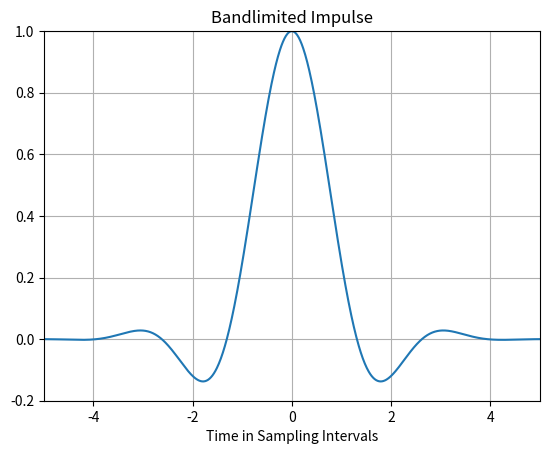

Here is the Python script that generated this plot: (Note: this script raises an exception after producing the figure.)
#!/bin/python
# pylint: disable=C0103

"""Python translation of Frei Appendix B1 and B2."""

# Frei, B.: Digital sound generation. Institute for Computer Music and
# Sound Technology (ICST) Zurich University of the Arts.

import numpy as np
import scipy.signal as sig
import matplotlib
matplotlib.use('Agg')
import matplotlib.pyplot as plt
# import bindings

# parameters
fs = 48000
fc = 18300
rlen = 10
ppiv = 100
beta = 9
apof = 0.9
apobeta = 0.7

pts = ppiv * rlen + 1
x1 = np.arange(pts)
x2 = rlen * 2 * (x1 - (pts - 1) / 2 + 0.00001) / (pts - 1)
x3 = np.pi * fc / fs * x2
h = np.sin(x3) / x3
w = np.kaiser(pts, beta)
g = w * h

# apodization and normalization
aw = 1 - apof * np.kaiser(pts, apobeta)
g = aw * g
g = g / max(g)

# diagrams
figname = 'frei_appendixB1a.svg'
fig = plt.figure()
plt.plot(x2 / 2, g)
plt.xlim(-rlen / 2, rlen / 2)
plt.ylim(- 0.2, 1.0001)
plt.xlabel('Time in Sampling Intervals')
plt.title('Bandlimited Impulse')
plt.grid()
fig.savefig('../figures/' + figname)

zpad = 20
g2 = np.concatenate([g, np.zeros((zpad - 1) * pts)])
wspec = np.abs(np.fft.rfft(g2, norm="ortho"))
wspec = wspec / max(wspec)
# cut = 0.00001
# wspec[wspec > cut] = cut
fmax = 60000
rng = round(rlen * zpad * fmax / fs)
xidx = np.arange(rng + 1)

figname = 'frei_appendixB1b.svg'
fig = plt.figure()
plt.semilogy((fmax / 1000) * xidx / rng, wspec[: (rng + 1)])
x_save = (fmax / 1000) * xidx / rng
y_save = wspec[: (rng + 1)]
plt.ylim(1e-5, 1)
plt.xlabel('Frequency in kHz')
plt.title('Amplitude Spectrum')
plt.grid()
# markers at 20 kHz, fs - 20 kHz and fs
plt.axvline(20, color="g")
plt.axvline(fs / 1000 - 20, color="r")
plt.axvline(fs / 1000, color="r")

fig.savefig('../figures/' + figname)

fcomp = 21000
rng = 1 + 2 * np.floor(0.5 * rlen * zpad * fcomp / fs - 0.5)
xidx = np.arange(rng + 1)
# This is different to Frei's Matlab version. See Matlab/Scipy docs for
# differences in call signatures. Whereas the Matlab function firpm
# (FIR Parks-McClellan, former "remez" wants amplitudes on the band edges,
# Scipy wants them in the band *center*
# As a consequence, the plots will differ from Frei Fig. 14
a = 0.5 * (wspec[: int(rng)] + wspec[1: int(rng + 1)])
a = a[::2]
a = 1.0 / a
ftune = 0.35
f = xidx / (ftune + rlen * zpad)
wgt = np.arange((rng + 1) / 2,  0, -1)
wgt = 1 + wgt * wgt

b = sig.remez(16, f, a, wgt)
[w, h] = sig.freqz(b, 1, rlen * zpad, 'whole')

figname = 'frei_prefilter_magnitude_response.svg'
fig = plt.figure()
f_center = 0.5 * (f[: -1] + f[1:])
f_center = f_center[::2]
plt.plot(fs * f_center / 1000, a)
plt.plot(0.5 * fs * w / np.pi / 1000, abs(h))
plt.xlim(0, fs / 1000)
plt.ylim(0, max(abs(h)))
plt.xlabel('Frequency in kHz')
plt.title('Prefilter Magnitude Response')
plt.grid()
fig.savefig('../figures/' + figname)


#  check by convolving prefilter and bandlimited impulse
imp = g[:pts:ppiv]
res = np.convolve(b, imp)
res = np.concatenate([res, np.zeros(1000 - len(res))])
wspec = np.abs(np.fft.rfft(res, norm="ortho"))
rng = round(1000 * 20000 / fs)
xidx = np.arange(rng + 1)

figname = 'frei_normalized_overall_magnitude_response.svg'
fig = plt.figure()
plt.plot(20 * xidx / rng, wspec[: int(rng + 1)] / wspec[0])
plt.xlim(0, 20)
plt.xlabel('Frequency in kHz')
plt.title('Normalized Overall Magnitude Response')
plt.grid()
fig.savefig('../figures/' + figname)

figname = 'frei_normalized_overall_magnitude_response_compare_1.svg'
fig = plt.figure()
plt.plot(20 * xidx / rng, wspec[: int(rng + 1)] / wspec[0])
plt.plot(x_save, y_save)
plt.xlim(0, 20)
plt.xlabel('Frequency in kHz')
plt.title('Normalized Overall Magnitude Response')
plt.grid()
fig.savefig('../figures/' + figname)

figname = 'frei_normalized_overall_magnitude_response_compare_2.svg'
fig = plt.figure()
xax = 0.5 * fs * w / np.pi / 1000
ynew = np.interp(xax, x_save, y_save)
plt.semilogy(xax, ynew)
plt.semilogy(xax, abs(h) * ynew)
plt.xlim(0, fs / 1000)
plt.ylim(1e-5, 1.1)
plt.xlabel('Frequency in kHz')
plt.title('Effect of prefilter')
plt.grid()
# markers at 20 kHz, fs - 20 kHz and fs
plt.axvline(20, color="g")
plt.axvline(fs / 1000 - 20, color="r")
plt.axvline(fs / 1000, color="r")
fig.savefig('../figures/' + figname)
